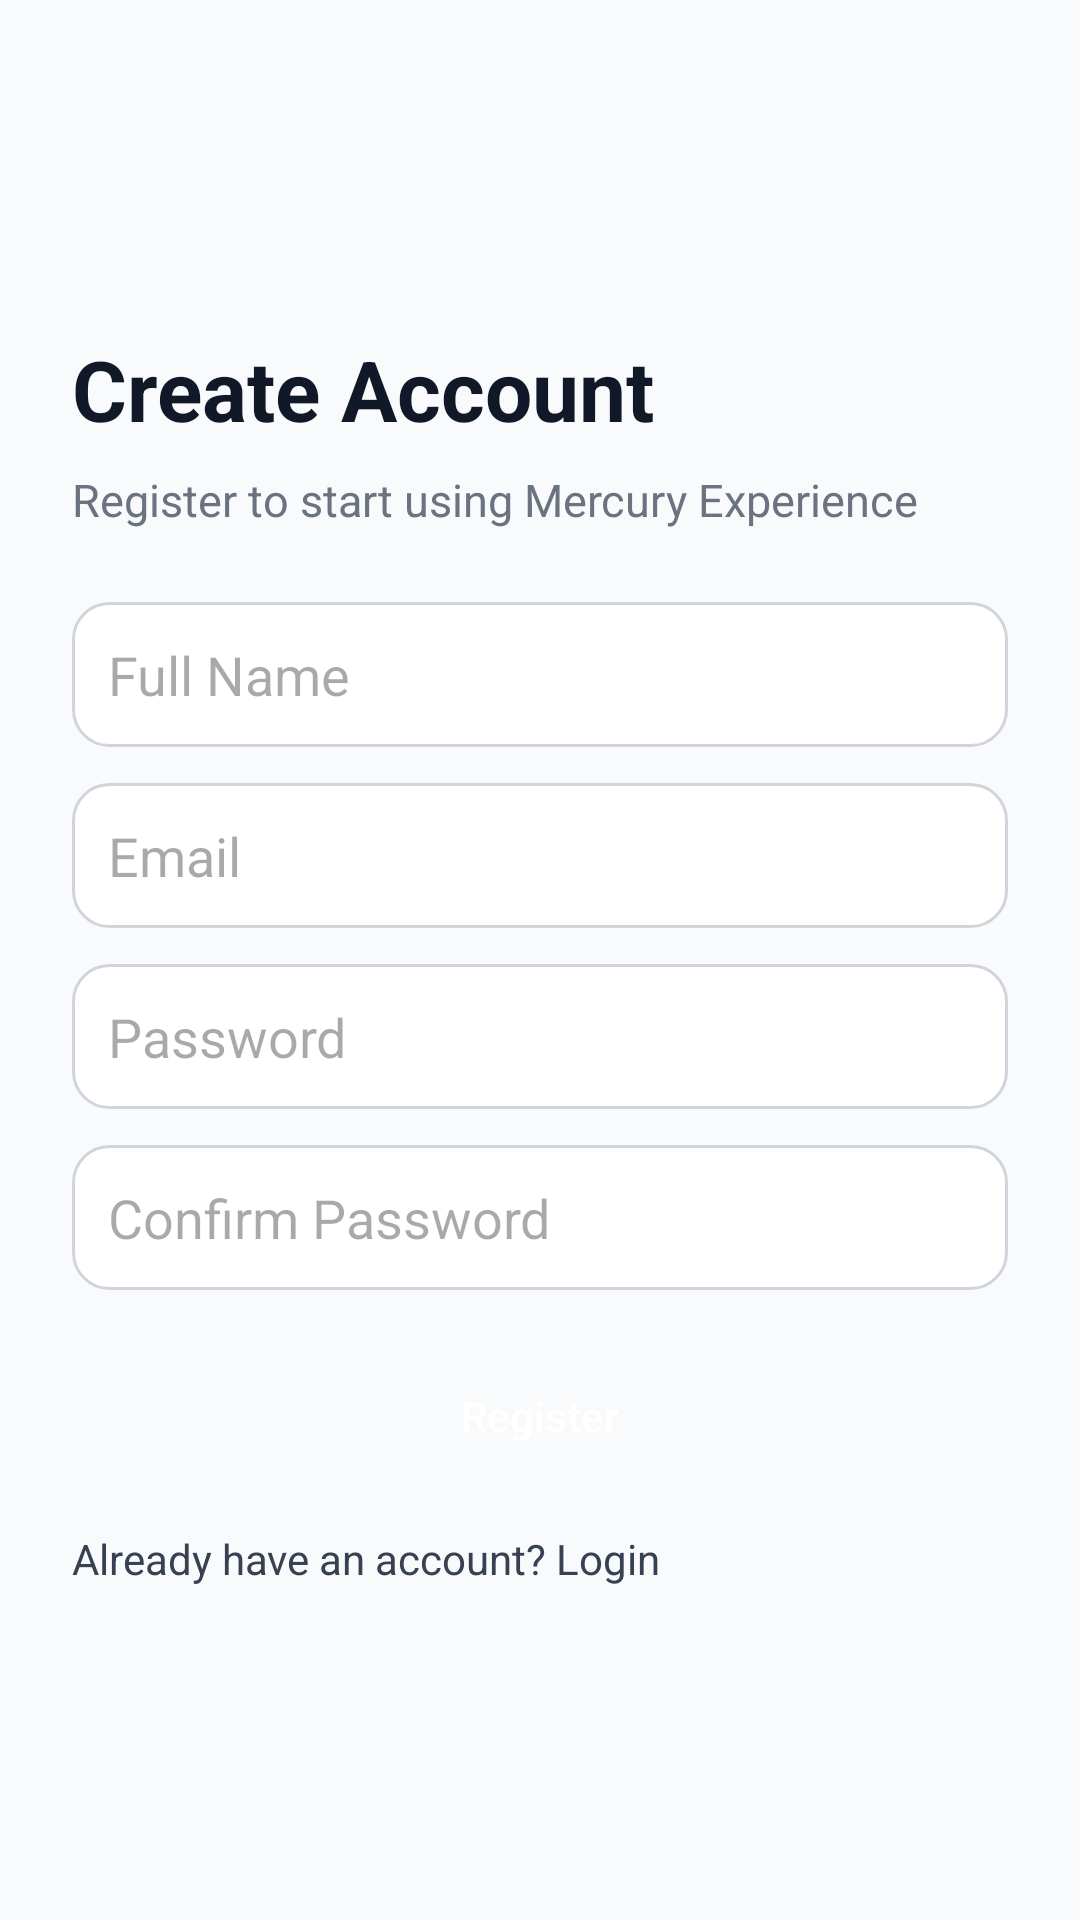

Write the Android layout XML for this screen, with the resource values it uses.
<!-- AndroidManifest.xml: activity theme Theme.MercuryExperience -->
<!-- res/layout/activity_registration.xml -->
<?xml version="1.0" encoding="utf-8"?>
<LinearLayout xmlns:android="http://schemas.android.com/apk/res/android"
    android:layout_width="match_parent"
    android:layout_height="match_parent"
    android:orientation="vertical"
    android:padding="24dp"
    android:gravity="center_vertical"
    android:background="#F9FAFB">

    <TextView
        android:id="@+id/tvRegisterTitle"
        android:layout_width="wrap_content"
        android:layout_height="wrap_content"
        android:text="Create Account"
        android:textSize="28sp"
        android:textStyle="bold"
        android:textColor="#111827" />

    <TextView
        android:id="@+id/tvRegisterSubtitle"
        android:layout_width="wrap_content"
        android:layout_height="wrap_content"
        android:layout_marginTop="8dp"
        android:text="Register to start using Mercury Experience"
        android:textSize="15sp"
        android:textColor="#6B7280" />

    <EditText
        android:id="@+id/etFullName"
        android:layout_width="match_parent"
        android:layout_height="wrap_content"
        android:layout_marginTop="24dp"
        android:hint="Full Name"
        android:inputType="textPersonName"
        android:background="@drawable/rounded_input"
        android:padding="12dp" />

    <EditText
        android:id="@+id/etEmail"
        android:layout_width="match_parent"
        android:layout_height="wrap_content"
        android:layout_marginTop="12dp"
        android:hint="Email"
        android:inputType="textEmailAddress"
        android:background="@drawable/rounded_input"
        android:padding="12dp" />

    <EditText
        android:id="@+id/etPassword"
        android:layout_width="match_parent"
        android:layout_height="wrap_content"
        android:layout_marginTop="12dp"
        android:hint="Password"
        android:inputType="textPassword"
        android:background="@drawable/rounded_input"
        android:padding="12dp" />

    <EditText
        android:id="@+id/etConfirmPassword"
        android:layout_width="match_parent"
        android:layout_height="wrap_content"
        android:layout_marginTop="12dp"
        android:hint="Confirm Password"
        android:inputType="textPassword"
        android:background="@drawable/rounded_input"
        android:padding="12dp" />

    <Button
        android:id="@+id/btnRegister"
        android:layout_width="match_parent"
        android:layout_height="wrap_content"
        android:layout_marginTop="18dp"
        android:text="Register"
        android:background="@drawable/rounded_button"
        android:textColor="@android:color/white"
        android:textAllCaps="false" />

    <TextView
        android:id="@+id/tvGoToLogin"
        android:layout_width="wrap_content"
        android:layout_height="wrap_content"
        android:layout_marginTop="14dp"
        android:text="Already have an account? Login"
        android:textColor="#374151" />

</LinearLayout>
<!-- resources referenced by this layout -->
<resources>
  <!-- drawable rounded_input (drawable) -->
  <?xml version="1.0" encoding="utf-8"?>
  <shape xmlns:android="http://schemas.android.com/apk/res/android">
      <solid android:color="#FFFFFF" />
      <corners android:radius="12dp" />
      <stroke
          android:width="1dp"
          android:color="#D1D5DB" />
      <padding
          android:left="12dp"
          android:top="12dp"
          android:right="12dp"
          android:bottom="12dp" />
  </shape>
  <style name="Theme.MercuryExperience" parent="Base.Theme.MercuryExperience" />
  <style name="Base.Theme.MercuryExperience" parent="Theme.Material3.DayNight.NoActionBar">
          
          
      </style>
</resources>
